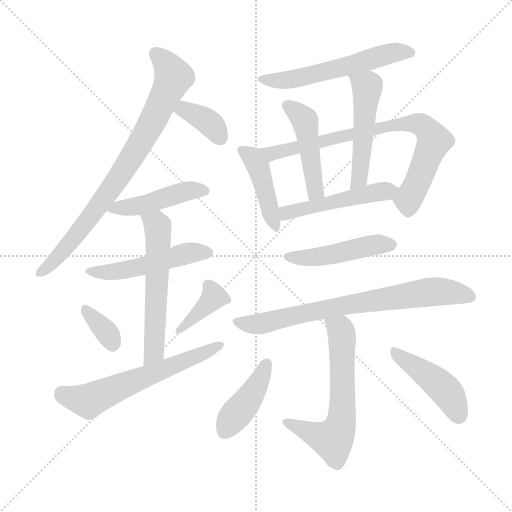
t = 0.00 s
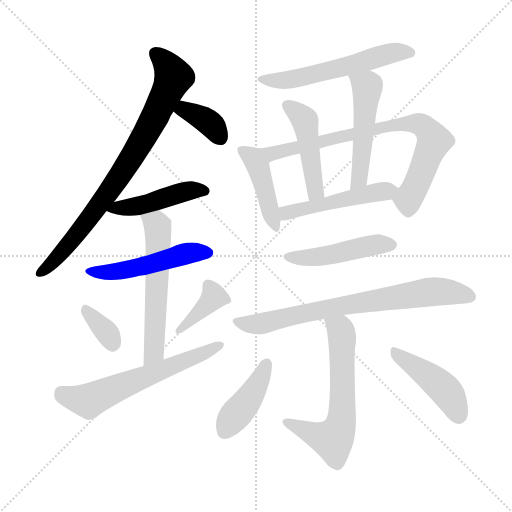
t = 2.55 s
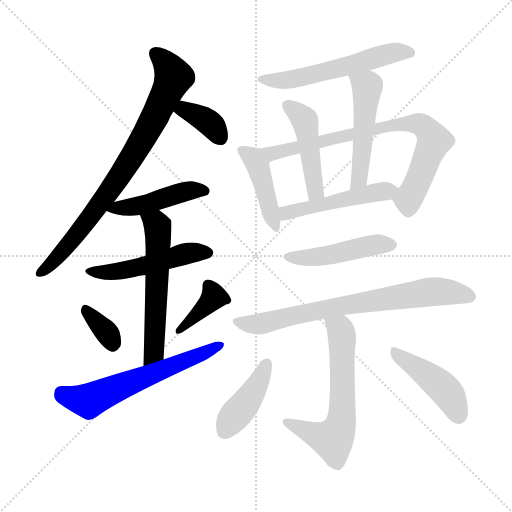
t = 5.11 s
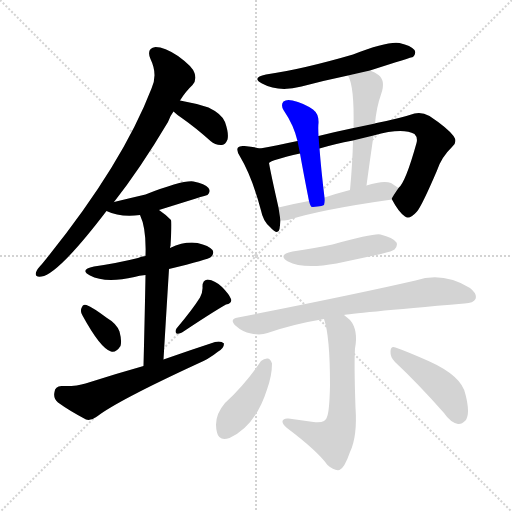
t = 7.66 s
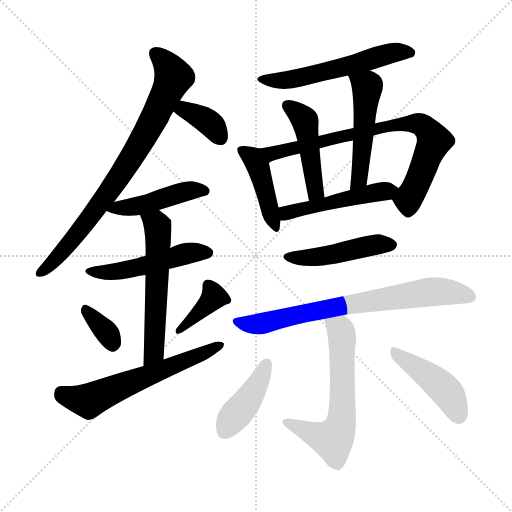
t = 10.21 s
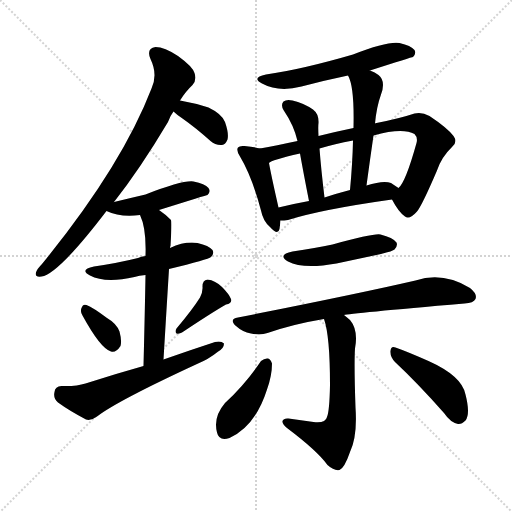
t = 12.76 s

The animated SVG that drew these frames (rendered in a browser with its animation timeline set to each time). Animation: 19 CSS @keyframes rules; one cycle of 12.76 s.

<svg version="1.1" viewBox="0 0 1024 1024" xmlns="http://www.w3.org/2000/svg">
  <g stroke="lightgray" stroke-dasharray="1,1" stroke-width="1" transform="scale(4, 4)">
    <line x1="0" y1="0" x2="256" y2="256"></line>
    <line x1="256" y1="0" x2="0" y2="256"></line>
    <line x1="128" y1="0" x2="128" y2="256"></line>
    <line x1="0" y1="128" x2="256" y2="128"></line>
  </g>
<g transform="scale(1, -1) translate(0, -900)">
   <style type="text/css">
    @keyframes keyframes0 {
      from {
       stroke: blue;
       stroke-dashoffset: 790;
       stroke-width: 128;
       }
       72% {
       animation-timing-function: step-end;
       stroke: blue;
       stroke-dashoffset: 0;
       stroke-width: 128;
       }
       to {
       stroke: black;
       stroke-width: 1024;
       }
       }
       #make-me-a-hanzi-animation-0 {
         animation: keyframes0 0.892904s both;
         animation-delay: 0.000000s;
         animation-timing-function: linear;
       }
    @keyframes keyframes1 {
      from {
       stroke: blue;
       stroke-dashoffset: 361;
       stroke-width: 128;
       }
       54% {
       animation-timing-function: step-end;
       stroke: blue;
       stroke-dashoffset: 0;
       stroke-width: 128;
       }
       to {
       stroke: black;
       stroke-width: 1024;
       }
       }
       #make-me-a-hanzi-animation-1 {
         animation: keyframes1 0.543783s both;
         animation-delay: 0.892904s;
         animation-timing-function: linear;
       }
    @keyframes keyframes2 {
      from {
       stroke: blue;
       stroke-dashoffset: 453;
       stroke-width: 128;
       }
       60% {
       animation-timing-function: step-end;
       stroke: blue;
       stroke-dashoffset: 0;
       stroke-width: 128;
       }
       to {
       stroke: black;
       stroke-width: 1024;
       }
       }
       #make-me-a-hanzi-animation-2 {
         animation: keyframes2 0.618652s both;
         animation-delay: 1.436686s;
         animation-timing-function: linear;
       }
    @keyframes keyframes3 {
      from {
       stroke: blue;
       stroke-dashoffset: 495;
       stroke-width: 128;
       }
       62% {
       animation-timing-function: step-end;
       stroke: blue;
       stroke-dashoffset: 0;
       stroke-width: 128;
       }
       to {
       stroke: black;
       stroke-width: 1024;
       }
       }
       #make-me-a-hanzi-animation-3 {
         animation: keyframes3 0.652832s both;
         animation-delay: 2.055339s;
         animation-timing-function: linear;
       }
    @keyframes keyframes4 {
      from {
       stroke: blue;
       stroke-dashoffset: 567;
       stroke-width: 128;
       }
       65% {
       animation-timing-function: step-end;
       stroke: blue;
       stroke-dashoffset: 0;
       stroke-width: 128;
       }
       to {
       stroke: black;
       stroke-width: 1024;
       }
       }
       #make-me-a-hanzi-animation-4 {
         animation: keyframes4 0.711426s both;
         animation-delay: 2.708171s;
         animation-timing-function: linear;
       }
    @keyframes keyframes5 {
      from {
       stroke: blue;
       stroke-dashoffset: 342;
       stroke-width: 128;
       }
       53% {
       animation-timing-function: step-end;
       stroke: blue;
       stroke-dashoffset: 0;
       stroke-width: 128;
       }
       to {
       stroke: black;
       stroke-width: 1024;
       }
       }
       #make-me-a-hanzi-animation-5 {
         animation: keyframes5 0.528320s both;
         animation-delay: 3.419596s;
         animation-timing-function: linear;
       }
    @keyframes keyframes6 {
      from {
       stroke: blue;
       stroke-dashoffset: 380;
       stroke-width: 128;
       }
       55% {
       animation-timing-function: step-end;
       stroke: blue;
       stroke-dashoffset: 0;
       stroke-width: 128;
       }
       to {
       stroke: black;
       stroke-width: 1024;
       }
       }
       #make-me-a-hanzi-animation-6 {
         animation: keyframes6 0.559245s both;
         animation-delay: 3.947917s;
         animation-timing-function: linear;
       }
    @keyframes keyframes7 {
      from {
       stroke: blue;
       stroke-dashoffset: 601;
       stroke-width: 128;
       }
       66% {
       animation-timing-function: step-end;
       stroke: blue;
       stroke-dashoffset: 0;
       stroke-width: 128;
       }
       to {
       stroke: black;
       stroke-width: 1024;
       }
       }
       #make-me-a-hanzi-animation-7 {
         animation: keyframes7 0.739095s both;
         animation-delay: 4.507161s;
         animation-timing-function: linear;
       }
    @keyframes keyframes8 {
      from {
       stroke: blue;
       stroke-dashoffset: 561;
       stroke-width: 128;
       }
       65% {
       animation-timing-function: step-end;
       stroke: blue;
       stroke-dashoffset: 0;
       stroke-width: 128;
       }
       to {
       stroke: black;
       stroke-width: 1024;
       }
       }
       #make-me-a-hanzi-animation-8 {
         animation: keyframes8 0.706543s both;
         animation-delay: 5.246257s;
         animation-timing-function: linear;
       }
    @keyframes keyframes9 {
      from {
       stroke: blue;
       stroke-dashoffset: 429;
       stroke-width: 128;
       }
       58% {
       animation-timing-function: step-end;
       stroke: blue;
       stroke-dashoffset: 0;
       stroke-width: 128;
       }
       to {
       stroke: black;
       stroke-width: 1024;
       }
       }
       #make-me-a-hanzi-animation-9 {
         animation: keyframes9 0.599121s both;
         animation-delay: 5.952799s;
         animation-timing-function: linear;
       }
    @keyframes keyframes10 {
      from {
       stroke: blue;
       stroke-dashoffset: 766;
       stroke-width: 128;
       }
       71% {
       animation-timing-function: step-end;
       stroke: blue;
       stroke-dashoffset: 0;
       stroke-width: 128;
       }
       to {
       stroke: black;
       stroke-width: 1024;
       }
       }
       #make-me-a-hanzi-animation-10 {
         animation: keyframes10 0.873372s both;
         animation-delay: 6.551921s;
         animation-timing-function: linear;
       }
    @keyframes keyframes11 {
      from {
       stroke: blue;
       stroke-dashoffset: 458;
       stroke-width: 128;
       }
       60% {
       animation-timing-function: step-end;
       stroke: blue;
       stroke-dashoffset: 0;
       stroke-width: 128;
       }
       to {
       stroke: black;
       stroke-width: 1024;
       }
       }
       #make-me-a-hanzi-animation-11 {
         animation: keyframes11 0.622721s both;
         animation-delay: 7.425293s;
         animation-timing-function: linear;
       }
    @keyframes keyframes12 {
      from {
       stroke: blue;
       stroke-dashoffset: 499;
       stroke-width: 128;
       }
       62% {
       animation-timing-function: step-end;
       stroke: blue;
       stroke-dashoffset: 0;
       stroke-width: 128;
       }
       to {
       stroke: black;
       stroke-width: 1024;
       }
       }
       #make-me-a-hanzi-animation-12 {
         animation: keyframes12 0.656087s both;
         animation-delay: 8.048014s;
         animation-timing-function: linear;
       }
    @keyframes keyframes13 {
      from {
       stroke: blue;
       stroke-dashoffset: 487;
       stroke-width: 128;
       }
       61% {
       animation-timing-function: step-end;
       stroke: blue;
       stroke-dashoffset: 0;
       stroke-width: 128;
       }
       to {
       stroke: black;
       stroke-width: 1024;
       }
       }
       #make-me-a-hanzi-animation-13 {
         animation: keyframes13 0.646322s both;
         animation-delay: 8.704102s;
         animation-timing-function: linear;
       }
    @keyframes keyframes14 {
      from {
       stroke: blue;
       stroke-dashoffset: 463;
       stroke-width: 128;
       }
       60% {
       animation-timing-function: step-end;
       stroke: blue;
       stroke-dashoffset: 0;
       stroke-width: 128;
       }
       to {
       stroke: black;
       stroke-width: 1024;
       }
       }
       #make-me-a-hanzi-animation-14 {
         animation: keyframes14 0.626790s both;
         animation-delay: 9.350423s;
         animation-timing-function: linear;
       }
    @keyframes keyframes15 {
      from {
       stroke: blue;
       stroke-dashoffset: 730;
       stroke-width: 128;
       }
       70% {
       animation-timing-function: step-end;
       stroke: blue;
       stroke-dashoffset: 0;
       stroke-width: 128;
       }
       to {
       stroke: black;
       stroke-width: 1024;
       }
       }
       #make-me-a-hanzi-animation-15 {
         animation: keyframes15 0.844076s both;
         animation-delay: 9.977214s;
         animation-timing-function: linear;
       }
    @keyframes keyframes16 {
      from {
       stroke: blue;
       stroke-dashoffset: 611;
       stroke-width: 128;
       }
       67% {
       animation-timing-function: step-end;
       stroke: blue;
       stroke-dashoffset: 0;
       stroke-width: 128;
       }
       to {
       stroke: black;
       stroke-width: 1024;
       }
       }
       #make-me-a-hanzi-animation-16 {
         animation: keyframes16 0.747233s both;
         animation-delay: 10.821289s;
         animation-timing-function: linear;
       }
    @keyframes keyframes17 {
      from {
       stroke: blue;
       stroke-dashoffset: 415;
       stroke-width: 128;
       }
       57% {
       animation-timing-function: step-end;
       stroke: blue;
       stroke-dashoffset: 0;
       stroke-width: 128;
       }
       to {
       stroke: black;
       stroke-width: 1024;
       }
       }
       #make-me-a-hanzi-animation-17 {
         animation: keyframes17 0.587728s both;
         animation-delay: 11.568522s;
         animation-timing-function: linear;
       }
    @keyframes keyframes18 {
      from {
       stroke: blue;
       stroke-dashoffset: 438;
       stroke-width: 128;
       }
       59% {
       animation-timing-function: step-end;
       stroke: blue;
       stroke-dashoffset: 0;
       stroke-width: 128;
       }
       to {
       stroke: black;
       stroke-width: 1024;
       }
       }
       #make-me-a-hanzi-animation-18 {
         animation: keyframes18 0.606445s both;
         animation-delay: 12.156250s;
         animation-timing-function: linear;
       }
</style>
<path d="M 228.0 496.0 Q 280.0 562.0 336.0 656.0 Q 340.0 668.0 347.0 677.0 L 360.0 699.0 Q 372.0 718.0 385.0 730.0 Q 394.0 740.0 389.0 754.0 Q 385.0 767.0 356.0 788.0 Q 329.0 806.0 311.0 806.0 Q 292.0 803.0 301.0 782.0 Q 316.0 751.0 303.0 723.0 Q 243.0 567.0 84.0 372.0 Q 74.0 362.0 72.0 355.0 Q 69.0 345.0 83.0 347.0 Q 116.0 351.0 213.0 478.0 L 228.0 496.0 Z" fill="lightgray"></path> 
<path d="M 347.0 677.0 Q 353.0 671.0 365.0 663.0 Q 392.0 644.0 421.0 618.0 Q 431.0 609.0 444.0 610.0 Q 451.0 611.0 455.0 621.0 Q 458.0 633.0 450.0 656.0 Q 444.0 672.0 417.0 685.0 Q 389.0 694.0 360.0 699.0 C 330.0 704.0 325.0 697.0 347.0 677.0 Z" fill="lightgray"></path> 
<path d="M 318.0 480.0 Q 414.0 510.0 415.0 510.0 Q 422.0 517.0 417.0 524.0 Q 410.0 533.0 387.0 537.0 Q 366.0 540.0 291.0 511.0 Q 261.0 504.0 228.0 496.0 C 199.0 489.0 192.0 487.0 213.0 478.0 Q 240.0 465.0 280.0 470.0 L 318.0 480.0 Z" fill="lightgray"></path> 
<path d="M 338.0 362.0 Q 417.0 381.0 422.0 386.0 Q 429.0 393.0 425.0 400.0 Q 418.0 409.0 395.0 414.0 Q 370.0 418.0 340.0 404.0 L 291.0 388.0 Q 282.0 387.0 276.0 384.0 Q 236.0 374.0 188.0 367.0 Q 158.0 361.0 180.0 349.0 Q 210.0 333.0 269.0 346.0 Q 278.0 349.0 291.0 350.0 L 338.0 362.0 Z" fill="lightgray"></path> 
<path d="M 327.0 181.0 Q 333.0 281.0 338.0 362.0 L 340.0 404.0 Q 340.0 407.0 341.0 408.0 Q 344.0 456.0 342.0 460.0 Q 330.0 472.0 318.0 480.0 C 294.0 498.0 269.0 498.0 280.0 470.0 Q 293.0 443.0 291.0 388.0 L 291.0 350.0 Q 290.0 289.0 287.0 168.0 C 286.0 138.0 325.0 151.0 327.0 181.0 Z" fill="lightgray"></path> 
<path d="M 165.0 269.0 Q 201.0 203.0 222.0 197.0 Q 232.0 194.0 241.0 208.0 Q 244.0 218.0 239.0 237.0 Q 233.0 253.0 214.0 264.0 Q 186.0 285.0 173.0 290.0 Q 166.0 293.0 163.0 284.0 Q 160.0 277.0 165.0 269.0 Z" fill="lightgray"></path> 
<path d="M 400.0 305.0 Q 385.0 281.0 353.0 243.0 Q 349.0 237.0 353.0 233.0 Q 359.0 232.0 364.0 235.0 Q 424.0 275.0 452.0 291.0 Q 465.0 294.0 462.0 302.0 Q 458.0 312.0 444.0 326.0 Q 431.0 339.0 415.0 341.0 Q 405.0 340.0 405.0 327.0 Q 406.0 317.0 400.0 305.0 Z" fill="lightgray"></path> 
<path d="M 287.0 168.0 Q 230.0 152.0 171.0 133.0 Q 153.0 127.0 123.0 128.0 Q 110.0 127.0 109.0 116.0 Q 106.0 103.0 116.0 95.0 Q 138.0 79.0 172.0 61.0 Q 182.0 58.0 194.0 67.0 Q 234.0 98.0 394.0 172.0 Q 418.0 182.0 435.0 196.0 Q 448.0 203.0 448.0 213.0 Q 442.0 219.0 430.0 216.0 Q 381.0 200.0 327.0 181.0 L 287.0 168.0 Z" fill="lightgray"></path> 
<path d="M 740.0 759.0 Q 824.0 786.0 826.0 786.0 Q 833.0 793.0 829.0 800.0 Q 822.0 809.0 799.0 814.0 Q 775.0 818.0 706.0 791.0 Q 603.0 761.0 532.0 751.0 Q 502.0 745.0 524.0 733.0 Q 557.0 715.0 603.0 727.0 Q 648.0 739.0 696.0 749.0 L 740.0 759.0 Z" fill="lightgray"></path> 
<path d="M 520.0 603.0 Q 510.0 606.0 489.0 608.0 Q 479.0 609.0 476.0 605.0 Q 472.0 599.0 480.0 587.0 Q 504.0 547.0 522.0 479.0 Q 526.0 458.0 540.0 446.0 Q 556.0 428.0 559.0 442.0 Q 560.0 449.0 561.0 459.0 L 557.0 485.0 Q 542.0 551.0 538.0 574.0 C 533.0 600.0 533.0 600.0 520.0 603.0 Z" fill="lightgray"></path> 
<path d="M 784.0 501.0 Q 797.0 476.0 810.0 467.0 Q 819.0 460.0 834.0 477.0 Q 844.0 489.0 874.0 559.0 Q 883.0 586.0 904.0 606.0 Q 916.0 616.0 907.0 628.0 Q 895.0 644.0 859.0 668.0 Q 843.0 677.0 829.0 673.0 Q 799.0 663.0 753.0 654.0 Q 750.0 654.0 750.0 653.0 L 707.0 644.0 Q 673.0 637.0 637.0 628.0 L 595.0 618.0 Q 552.0 609.0 520.0 603.0 C 491.0 597.0 511.0 562.0 538.0 574.0 Q 542.0 580.0 600.0 593.0 L 639.0 603.0 Q 669.0 612.0 706.0 619.0 L 747.0 629.0 Q 805.0 645.0 829.0 632.0 Q 836.0 625.0 833.0 614.0 Q 811.0 535.0 797.0 524.0 C 783.0 503.0 783.0 503.0 784.0 501.0 Z" fill="lightgray"></path> 
<path d="M 637.0 628.0 Q 636.0 647.0 637.0 654.0 Q 638.0 672.0 626.0 681.0 Q 607.0 694.0 585.0 699.0 Q 573.0 702.0 567.0 697.0 Q 561.0 691.0 567.0 680.0 Q 588.0 649.0 595.0 618.0 L 600.0 593.0 Q 606.0 559.0 618.0 498.0 C 624.0 469.0 653.0 475.0 649.0 505.0 Q 642.0 563.0 639.0 603.0 L 637.0 628.0 Z" fill="lightgray"></path> 
<path d="M 750.0 653.0 Q 753.0 686.0 762.0 711.0 Q 772.0 738.0 757.0 750.0 Q 750.0 756.0 740.0 759.0 C 712.0 770.0 684.0 776.0 696.0 749.0 Q 709.0 727.0 707.0 644.0 L 706.0 619.0 Q 705.0 573.0 700.0 520.0 C 697.0 490.0 729.0 499.0 733.0 529.0 Q 740.0 581.0 747.0 629.0 L 750.0 653.0 Z" fill="lightgray"></path> 
<path d="M 561.0 459.0 Q 568.0 459.0 576.0 460.0 Q 642.0 481.0 784.0 501.0 C 814.0 505.0 822.0 507.0 797.0 524.0 Q 791.0 528.0 782.0 534.0 Q 767.0 540.0 733.0 529.0 L 700.0 520.0 Q 673.0 513.0 649.0 505.0 L 618.0 498.0 Q 585.0 492.0 557.0 485.0 C 528.0 478.0 531.0 458.0 561.0 459.0 Z" fill="lightgray"></path> 
<path d="M 585.0 397.0 Q 554.0 391.0 576.0 377.0 Q 606.0 361.0 673.0 373.0 Q 715.0 382.0 762.0 392.0 Q 786.0 398.0 789.0 401.0 Q 796.0 408.0 793.0 415.0 Q 786.0 425.0 761.0 431.0 Q 749.0 434.0 665.0 411.0 Q 632.0 404.0 585.0 397.0 Z" fill="lightgray"></path> 
<path d="M 688.0 270.0 Q 698.0 273.0 929.0 293.0 Q 947.0 294.0 951.0 302.0 Q 955.0 312.0 940.0 324.0 Q 886.0 357.0 831.0 339.0 Q 714.0 312.0 476.0 265.0 Q 457.0 262.0 472.0 248.0 Q 485.0 236.0 502.0 233.0 Q 521.0 229.0 535.0 234.0 Q 587.0 252.0 648.0 262.0 L 688.0 270.0 Z" fill="lightgray"></path> 
<path d="M 648.0 262.0 Q 660.0 228.0 660.0 130.0 Q 659.0 78.0 654.0 66.0 Q 651.0 53.0 627.0 56.0 Q 602.0 60.0 577.0 63.0 Q 567.0 64.0 565.0 58.0 Q 564.0 52.0 574.0 44.0 Q 635.0 -2.0 655.0 -30.0 Q 668.0 -42.0 679.0 -40.0 Q 689.0 -36.0 700.0 -4.0 Q 715.0 27.0 711.0 85.0 Q 708.0 172.0 710.0 203.0 Q 717.0 240.0 700.0 260.0 Q 693.0 266.0 688.0 270.0 C 665.0 289.0 640.0 291.0 648.0 262.0 Z" fill="lightgray"></path> 
<path d="M 522.0 178.0 Q 491.0 132.0 450.0 94.0 Q 426.0 66.0 434.0 35.0 Q 438.0 17.0 459.0 24.0 Q 511.0 48.0 534.0 121.0 Q 544.0 149.0 544.0 173.0 Q 541.0 182.0 536.0 183.0 Q 529.0 184.0 522.0 178.0 Z" fill="lightgray"></path> 
<path d="M 790.0 176.0 Q 835.0 134.0 888.0 74.0 Q 901.0 55.0 916.0 52.0 Q 923.0 51.0 931.0 59.0 Q 941.0 72.0 931.0 111.0 Q 924.0 148.0 857.0 178.0 Q 814.0 197.0 791.0 205.0 Q 782.0 209.0 781.0 198.0 Q 780.0 186.0 790.0 176.0 Z" fill="lightgray"></path> 
      <clipPath id="make-me-a-hanzi-clip-0">
      <path d="M 228.0 496.0 Q 280.0 562.0 336.0 656.0 Q 340.0 668.0 347.0 677.0 L 360.0 699.0 Q 372.0 718.0 385.0 730.0 Q 394.0 740.0 389.0 754.0 Q 385.0 767.0 356.0 788.0 Q 329.0 806.0 311.0 806.0 Q 292.0 803.0 301.0 782.0 Q 316.0 751.0 303.0 723.0 Q 243.0 567.0 84.0 372.0 Q 74.0 362.0 72.0 355.0 Q 69.0 345.0 83.0 347.0 Q 116.0 351.0 213.0 478.0 L 228.0 496.0 Z" fill="lightgray"></path>
      </clipPath>
      <path clip-path="url(#make-me-a-hanzi-clip-0)" d="M 312.0 792.0 L 347.0 746.0 L 301.0 648.0 L 192.0 478.0 L 108.0 378.0 L 81.0 355.0 " fill="none" id="make-me-a-hanzi-animation-0" stroke-dasharray="662 1324" stroke-linecap="round"></path>

      <clipPath id="make-me-a-hanzi-clip-1">
      <path d="M 347.0 677.0 Q 353.0 671.0 365.0 663.0 Q 392.0 644.0 421.0 618.0 Q 431.0 609.0 444.0 610.0 Q 451.0 611.0 455.0 621.0 Q 458.0 633.0 450.0 656.0 Q 444.0 672.0 417.0 685.0 Q 389.0 694.0 360.0 699.0 C 330.0 704.0 325.0 697.0 347.0 677.0 Z" fill="lightgray"></path>
      </clipPath>
      <path clip-path="url(#make-me-a-hanzi-clip-1)" d="M 356.0 679.0 L 378.0 677.0 L 413.0 659.0 L 440.0 625.0 " fill="none" id="make-me-a-hanzi-animation-1" stroke-dasharray="233 466" stroke-linecap="round"></path>

      <clipPath id="make-me-a-hanzi-clip-2">
      <path d="M 318.0 480.0 Q 414.0 510.0 415.0 510.0 Q 422.0 517.0 417.0 524.0 Q 410.0 533.0 387.0 537.0 Q 366.0 540.0 291.0 511.0 Q 261.0 504.0 228.0 496.0 C 199.0 489.0 192.0 487.0 213.0 478.0 Q 240.0 465.0 280.0 470.0 L 318.0 480.0 Z" fill="lightgray"></path>
      </clipPath>
      <path clip-path="url(#make-me-a-hanzi-clip-2)" d="M 220.0 480.0 L 282.0 489.0 L 377.0 518.0 L 412.0 518.0 " fill="none" id="make-me-a-hanzi-animation-2" stroke-dasharray="325 650" stroke-linecap="round"></path>

      <clipPath id="make-me-a-hanzi-clip-3">
      <path d="M 338.0 362.0 Q 417.0 381.0 422.0 386.0 Q 429.0 393.0 425.0 400.0 Q 418.0 409.0 395.0 414.0 Q 370.0 418.0 340.0 404.0 L 291.0 388.0 Q 282.0 387.0 276.0 384.0 Q 236.0 374.0 188.0 367.0 Q 158.0 361.0 180.0 349.0 Q 210.0 333.0 269.0 346.0 Q 278.0 349.0 291.0 350.0 L 338.0 362.0 Z" fill="lightgray"></path>
      </clipPath>
      <path clip-path="url(#make-me-a-hanzi-clip-3)" d="M 181.0 359.0 L 240.0 357.0 L 378.0 394.0 L 415.0 395.0 " fill="none" id="make-me-a-hanzi-animation-3" stroke-dasharray="367 734" stroke-linecap="round"></path>

      <clipPath id="make-me-a-hanzi-clip-4">
      <path d="M 327.0 181.0 Q 333.0 281.0 338.0 362.0 L 340.0 404.0 Q 340.0 407.0 341.0 408.0 Q 344.0 456.0 342.0 460.0 Q 330.0 472.0 318.0 480.0 C 294.0 498.0 269.0 498.0 280.0 470.0 Q 293.0 443.0 291.0 388.0 L 291.0 350.0 Q 290.0 289.0 287.0 168.0 C 286.0 138.0 325.0 151.0 327.0 181.0 Z" fill="lightgray"></path>
      </clipPath>
      <path clip-path="url(#make-me-a-hanzi-clip-4)" d="M 287.0 467.0 L 313.0 452.0 L 317.0 420.0 L 309.0 207.0 L 303.0 187.0 L 291.0 178.0 " fill="none" id="make-me-a-hanzi-animation-4" stroke-dasharray="439 878" stroke-linecap="round"></path>

      <clipPath id="make-me-a-hanzi-clip-5">
      <path d="M 165.0 269.0 Q 201.0 203.0 222.0 197.0 Q 232.0 194.0 241.0 208.0 Q 244.0 218.0 239.0 237.0 Q 233.0 253.0 214.0 264.0 Q 186.0 285.0 173.0 290.0 Q 166.0 293.0 163.0 284.0 Q 160.0 277.0 165.0 269.0 Z" fill="lightgray"></path>
      </clipPath>
      <path clip-path="url(#make-me-a-hanzi-clip-5)" d="M 173.0 279.0 L 213.0 236.0 L 225.0 212.0 " fill="none" id="make-me-a-hanzi-animation-5" stroke-dasharray="214 428" stroke-linecap="round"></path>

      <clipPath id="make-me-a-hanzi-clip-6">
      <path d="M 400.0 305.0 Q 385.0 281.0 353.0 243.0 Q 349.0 237.0 353.0 233.0 Q 359.0 232.0 364.0 235.0 Q 424.0 275.0 452.0 291.0 Q 465.0 294.0 462.0 302.0 Q 458.0 312.0 444.0 326.0 Q 431.0 339.0 415.0 341.0 Q 405.0 340.0 405.0 327.0 Q 406.0 317.0 400.0 305.0 Z" fill="lightgray"></path>
      </clipPath>
      <path clip-path="url(#make-me-a-hanzi-clip-6)" d="M 416.0 329.0 L 428.0 306.0 L 358.0 238.0 " fill="none" id="make-me-a-hanzi-animation-6" stroke-dasharray="252 504" stroke-linecap="round"></path>

      <clipPath id="make-me-a-hanzi-clip-7">
      <path d="M 287.0 168.0 Q 230.0 152.0 171.0 133.0 Q 153.0 127.0 123.0 128.0 Q 110.0 127.0 109.0 116.0 Q 106.0 103.0 116.0 95.0 Q 138.0 79.0 172.0 61.0 Q 182.0 58.0 194.0 67.0 Q 234.0 98.0 394.0 172.0 Q 418.0 182.0 435.0 196.0 Q 448.0 203.0 448.0 213.0 Q 442.0 219.0 430.0 216.0 Q 381.0 200.0 327.0 181.0 L 287.0 168.0 Z" fill="lightgray"></path>
      </clipPath>
      <path clip-path="url(#make-me-a-hanzi-clip-7)" d="M 122.0 115.0 L 175.0 99.0 L 442.0 210.0 " fill="none" id="make-me-a-hanzi-animation-7" stroke-dasharray="473 946" stroke-linecap="round"></path>

      <clipPath id="make-me-a-hanzi-clip-8">
      <path d="M 740.0 759.0 Q 824.0 786.0 826.0 786.0 Q 833.0 793.0 829.0 800.0 Q 822.0 809.0 799.0 814.0 Q 775.0 818.0 706.0 791.0 Q 603.0 761.0 532.0 751.0 Q 502.0 745.0 524.0 733.0 Q 557.0 715.0 603.0 727.0 Q 648.0 739.0 696.0 749.0 L 740.0 759.0 Z" fill="lightgray"></path>
      </clipPath>
      <path clip-path="url(#make-me-a-hanzi-clip-8)" d="M 525.0 743.0 L 576.0 739.0 L 714.0 772.0 L 761.0 789.0 L 801.0 797.0 L 822.0 794.0 " fill="none" id="make-me-a-hanzi-animation-8" stroke-dasharray="433 866" stroke-linecap="round"></path>

      <clipPath id="make-me-a-hanzi-clip-9">
      <path d="M 520.0 603.0 Q 510.0 606.0 489.0 608.0 Q 479.0 609.0 476.0 605.0 Q 472.0 599.0 480.0 587.0 Q 504.0 547.0 522.0 479.0 Q 526.0 458.0 540.0 446.0 Q 556.0 428.0 559.0 442.0 Q 560.0 449.0 561.0 459.0 L 557.0 485.0 Q 542.0 551.0 538.0 574.0 C 533.0 600.0 533.0 600.0 520.0 603.0 Z" fill="lightgray"></path>
      </clipPath>
      <path clip-path="url(#make-me-a-hanzi-clip-9)" d="M 484.0 600.0 L 508.0 581.0 L 517.0 565.0 L 550.0 445.0 " fill="none" id="make-me-a-hanzi-animation-9" stroke-dasharray="301 602" stroke-linecap="round"></path>

      <clipPath id="make-me-a-hanzi-clip-10">
      <path d="M 784.0 501.0 Q 797.0 476.0 810.0 467.0 Q 819.0 460.0 834.0 477.0 Q 844.0 489.0 874.0 559.0 Q 883.0 586.0 904.0 606.0 Q 916.0 616.0 907.0 628.0 Q 895.0 644.0 859.0 668.0 Q 843.0 677.0 829.0 673.0 Q 799.0 663.0 753.0 654.0 Q 750.0 654.0 750.0 653.0 L 707.0 644.0 Q 673.0 637.0 637.0 628.0 L 595.0 618.0 Q 552.0 609.0 520.0 603.0 C 491.0 597.0 511.0 562.0 538.0 574.0 Q 542.0 580.0 600.0 593.0 L 639.0 603.0 Q 669.0 612.0 706.0 619.0 L 747.0 629.0 Q 805.0 645.0 829.0 632.0 Q 836.0 625.0 833.0 614.0 Q 811.0 535.0 797.0 524.0 C 783.0 503.0 783.0 503.0 784.0 501.0 Z" fill="lightgray"></path>
      </clipPath>
      <path clip-path="url(#make-me-a-hanzi-clip-10)" d="M 527.0 601.0 L 552.0 594.0 L 764.0 647.0 L 837.0 653.0 L 854.0 641.0 L 867.0 617.0 L 818.0 505.0 L 817.0 483.0 " fill="none" id="make-me-a-hanzi-animation-10" stroke-dasharray="638 1276" stroke-linecap="round"></path>

      <clipPath id="make-me-a-hanzi-clip-11">
      <path d="M 637.0 628.0 Q 636.0 647.0 637.0 654.0 Q 638.0 672.0 626.0 681.0 Q 607.0 694.0 585.0 699.0 Q 573.0 702.0 567.0 697.0 Q 561.0 691.0 567.0 680.0 Q 588.0 649.0 595.0 618.0 L 600.0 593.0 Q 606.0 559.0 618.0 498.0 C 624.0 469.0 653.0 475.0 649.0 505.0 Q 642.0 563.0 639.0 603.0 L 637.0 628.0 Z" fill="lightgray"></path>
      </clipPath>
      <path clip-path="url(#make-me-a-hanzi-clip-11)" d="M 574.0 690.0 L 610.0 658.0 L 631.0 518.0 L 624.0 508.0 " fill="none" id="make-me-a-hanzi-animation-11" stroke-dasharray="330 660" stroke-linecap="round"></path>

      <clipPath id="make-me-a-hanzi-clip-12">
      <path d="M 750.0 653.0 Q 753.0 686.0 762.0 711.0 Q 772.0 738.0 757.0 750.0 Q 750.0 756.0 740.0 759.0 C 712.0 770.0 684.0 776.0 696.0 749.0 Q 709.0 727.0 707.0 644.0 L 706.0 619.0 Q 705.0 573.0 700.0 520.0 C 697.0 490.0 729.0 499.0 733.0 529.0 Q 740.0 581.0 747.0 629.0 L 750.0 653.0 Z" fill="lightgray"></path>
      </clipPath>
      <path clip-path="url(#make-me-a-hanzi-clip-12)" d="M 704.0 748.0 L 735.0 726.0 L 720.0 553.0 L 714.0 535.0 L 704.0 527.0 " fill="none" id="make-me-a-hanzi-animation-12" stroke-dasharray="371 742" stroke-linecap="round"></path>

      <clipPath id="make-me-a-hanzi-clip-13">
      <path d="M 561.0 459.0 Q 568.0 459.0 576.0 460.0 Q 642.0 481.0 784.0 501.0 C 814.0 505.0 822.0 507.0 797.0 524.0 Q 791.0 528.0 782.0 534.0 Q 767.0 540.0 733.0 529.0 L 700.0 520.0 Q 673.0 513.0 649.0 505.0 L 618.0 498.0 Q 585.0 492.0 557.0 485.0 C 528.0 478.0 531.0 458.0 561.0 459.0 Z" fill="lightgray"></path>
      </clipPath>
      <path clip-path="url(#make-me-a-hanzi-clip-13)" d="M 566.0 480.0 L 573.0 474.0 L 790.0 520.0 " fill="none" id="make-me-a-hanzi-animation-13" stroke-dasharray="359 718" stroke-linecap="round"></path>

      <clipPath id="make-me-a-hanzi-clip-14">
      <path d="M 585.0 397.0 Q 554.0 391.0 576.0 377.0 Q 606.0 361.0 673.0 373.0 Q 715.0 382.0 762.0 392.0 Q 786.0 398.0 789.0 401.0 Q 796.0 408.0 793.0 415.0 Q 786.0 425.0 761.0 431.0 Q 749.0 434.0 665.0 411.0 Q 632.0 404.0 585.0 397.0 Z" fill="lightgray"></path>
      </clipPath>
      <path clip-path="url(#make-me-a-hanzi-clip-14)" d="M 578.0 388.0 L 629.0 385.0 L 746.0 410.0 L 782.0 410.0 " fill="none" id="make-me-a-hanzi-animation-14" stroke-dasharray="335 670" stroke-linecap="round"></path>

      <clipPath id="make-me-a-hanzi-clip-15">
      <path d="M 688.0 270.0 Q 698.0 273.0 929.0 293.0 Q 947.0 294.0 951.0 302.0 Q 955.0 312.0 940.0 324.0 Q 886.0 357.0 831.0 339.0 Q 714.0 312.0 476.0 265.0 Q 457.0 262.0 472.0 248.0 Q 485.0 236.0 502.0 233.0 Q 521.0 229.0 535.0 234.0 Q 587.0 252.0 648.0 262.0 L 688.0 270.0 Z" fill="lightgray"></path>
      </clipPath>
      <path clip-path="url(#make-me-a-hanzi-clip-15)" d="M 474.0 257.0 L 519.0 252.0 L 689.0 290.0 L 870.0 317.0 L 941.0 307.0 " fill="none" id="make-me-a-hanzi-animation-15" stroke-dasharray="602 1204" stroke-linecap="round"></path>

      <clipPath id="make-me-a-hanzi-clip-16">
      <path d="M 648.0 262.0 Q 660.0 228.0 660.0 130.0 Q 659.0 78.0 654.0 66.0 Q 651.0 53.0 627.0 56.0 Q 602.0 60.0 577.0 63.0 Q 567.0 64.0 565.0 58.0 Q 564.0 52.0 574.0 44.0 Q 635.0 -2.0 655.0 -30.0 Q 668.0 -42.0 679.0 -40.0 Q 689.0 -36.0 700.0 -4.0 Q 715.0 27.0 711.0 85.0 Q 708.0 172.0 710.0 203.0 Q 717.0 240.0 700.0 260.0 Q 693.0 266.0 688.0 270.0 C 665.0 289.0 640.0 291.0 648.0 262.0 Z" fill="lightgray"></path>
      </clipPath>
      <path clip-path="url(#make-me-a-hanzi-clip-16)" d="M 655.0 260.0 L 681.0 240.0 L 684.0 226.0 L 686.0 95.0 L 679.0 44.0 L 663.0 21.0 L 589.0 46.0 L 573.0 57.0 " fill="none" id="make-me-a-hanzi-animation-16" stroke-dasharray="483 966" stroke-linecap="round"></path>

      <clipPath id="make-me-a-hanzi-clip-17">
      <path d="M 522.0 178.0 Q 491.0 132.0 450.0 94.0 Q 426.0 66.0 434.0 35.0 Q 438.0 17.0 459.0 24.0 Q 511.0 48.0 534.0 121.0 Q 544.0 149.0 544.0 173.0 Q 541.0 182.0 536.0 183.0 Q 529.0 184.0 522.0 178.0 Z" fill="lightgray"></path>
      </clipPath>
      <path clip-path="url(#make-me-a-hanzi-clip-17)" d="M 532.0 172.0 L 507.0 118.0 L 450.0 37.0 " fill="none" id="make-me-a-hanzi-animation-17" stroke-dasharray="287 574" stroke-linecap="round"></path>

      <clipPath id="make-me-a-hanzi-clip-18">
      <path d="M 790.0 176.0 Q 835.0 134.0 888.0 74.0 Q 901.0 55.0 916.0 52.0 Q 923.0 51.0 931.0 59.0 Q 941.0 72.0 931.0 111.0 Q 924.0 148.0 857.0 178.0 Q 814.0 197.0 791.0 205.0 Q 782.0 209.0 781.0 198.0 Q 780.0 186.0 790.0 176.0 Z" fill="lightgray"></path>
      </clipPath>
      <path clip-path="url(#make-me-a-hanzi-clip-18)" d="M 791.0 194.0 L 888.0 123.0 L 917.0 69.0 " fill="none" id="make-me-a-hanzi-animation-18" stroke-dasharray="310 620" stroke-linecap="round"></path>

</g>
</svg>
